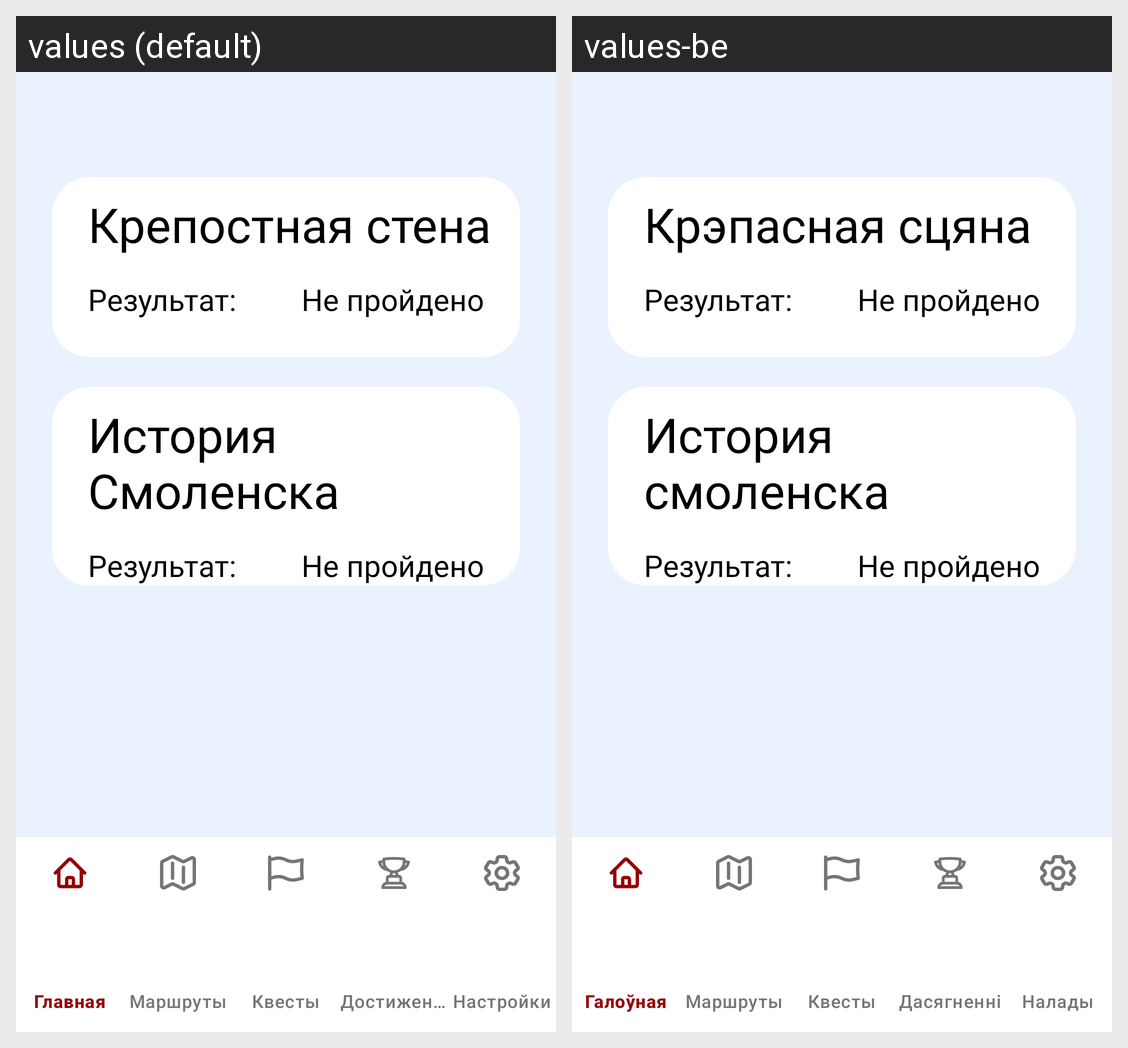

Strings drawn on this Android screen and how each of the app's shown locales translates them:
Android screen res/layout/activity_questions.xml rendered under 2 locales, left to right: values (default), values-be. Device: Nexus 5 (rendered at 1080×1920; each locale shown at half size, 540×960, under a caption strip naming it); theme Theme.SmolGo.
Strings drawn on this screen, with the default value and each locale's value (text and hints the layout hard-codes, and strings that could not be matched under every locale, appear in the picture but are not listed):

wall
  values: Крепостная стена
  values-be: Крэпасная сцяна

result
  values: Результат:
  values-be: Результат:

history
  values: История Смоленска
  values-be: История смоленска
